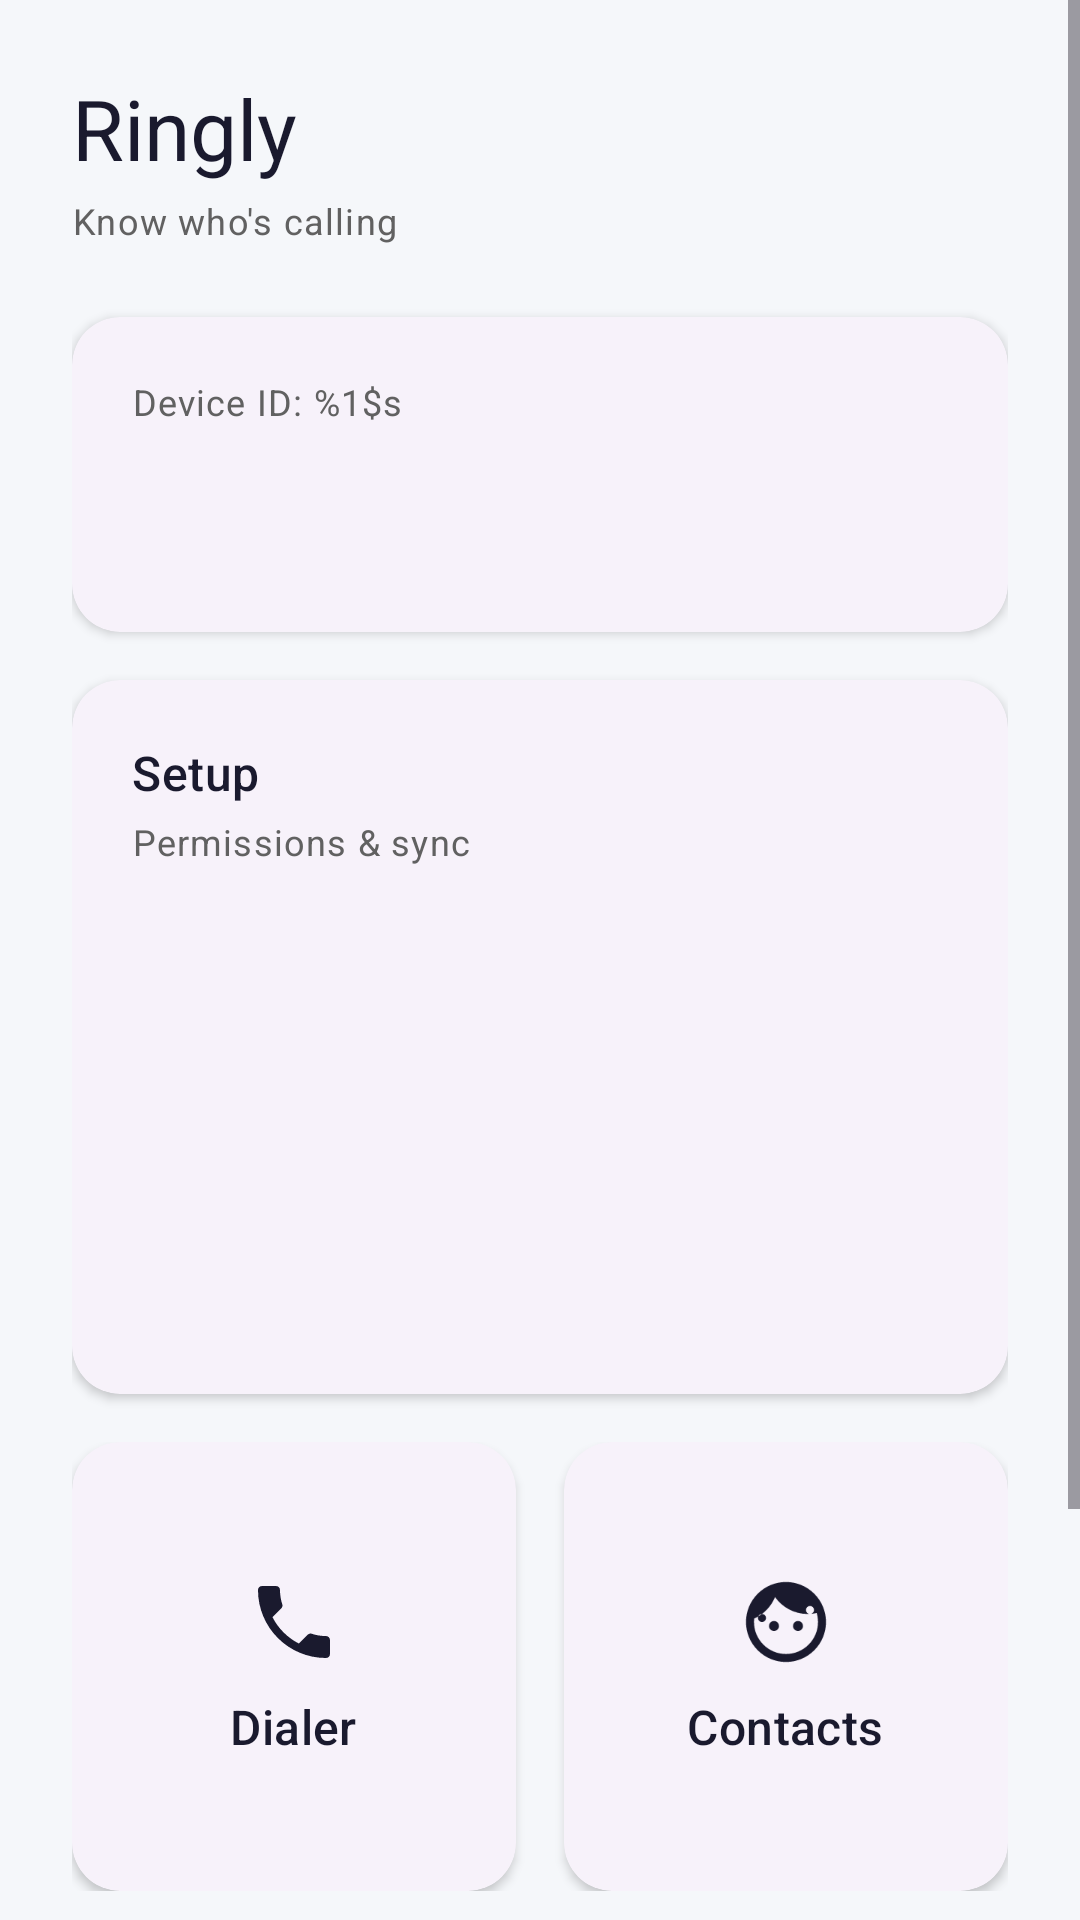

Produce the Android XML layout that renders to this screen, including the resource entries it uses.
<!-- AndroidManifest.xml: application theme Theme.Ringly -->
<!-- res/layout/activity_main.xml -->
<?xml version="1.0" encoding="utf-8"?>
<ScrollView xmlns:android="http://schemas.android.com/apk/res/android"
    xmlns:app="http://schemas.android.com/apk/res-auto"
    android:layout_width="match_parent"
    android:layout_height="match_parent"
    android:fillViewport="true"
    android:background="@color/background_gray">

    <LinearLayout
        android:layout_width="match_parent"
        android:layout_height="wrap_content"
        android:orientation="vertical"
        android:padding="24dp">

        <TextView
            android:layout_width="wrap_content"
            android:layout_height="wrap_content"
            android:text="@string/app_name"
            style="@style/TextAppearance.Ringly.Title"
            android:textSize="28sp" />

        <TextView
            android:layout_width="wrap_content"
            android:layout_height="wrap_content"
            android:layout_marginTop="4dp"
            android:text="@string/app_tagline"
            style="@style/TextAppearance.Ringly.Caption" />

        <com.google.android.material.card.MaterialCardView
            android:layout_width="match_parent"
            android:layout_height="wrap_content"
            android:layout_marginTop="24dp"
            style="@style/CardStyle.Ringly"
            app:strokeWidth="0dp">

            <LinearLayout
                android:layout_width="match_parent"
                android:layout_height="wrap_content"
                android:orientation="vertical">

                <TextView
                    android:layout_width="wrap_content"
                    android:layout_height="wrap_content"
                    android:text="@string/device_id_label_format"
                    android:textAppearance="?attr/textAppearanceBodySmall"
                    android:textColor="@color/text_caption_gray" />

                <TextView
                    android:id="@+id/device_id_text"
                    android:layout_width="wrap_content"
                    android:layout_height="wrap_content"
                    android:layout_marginTop="4dp"
                    android:textAppearance="?attr/textAppearanceBodySmall"
                    android:textColor="@color/text_caption_gray" />

                <TextView
                    android:id="@+id/status_text"
                    android:layout_width="wrap_content"
                    android:layout_height="wrap_content"
                    android:layout_marginTop="12dp"
                    style="@style/TextAppearance.Ringly.Caption"
                    android:textColor="@color/text_caption_gray" />

                <ProgressBar
                    android:id="@+id/registration_progress"
                    android:layout_width="match_parent"
                    android:layout_height="wrap_content"
                    android:layout_marginTop="8dp"
                    style="?android:attr/progressBarStyleHorizontal"
                    android:indeterminate="true"
                    android:visibility="gone" />

            </LinearLayout>
        </com.google.android.material.card.MaterialCardView>

        <com.google.android.material.card.MaterialCardView
            android:id="@+id/setup_card"
            android:layout_width="match_parent"
            android:layout_height="wrap_content"
            android:layout_marginTop="16dp"
            style="@style/CardStyle.Ringly"
            app:strokeWidth="0dp"
            android:clickable="true"
            android:focusable="true">

            <LinearLayout
                android:layout_width="match_parent"
                android:layout_height="wrap_content"
                android:orientation="vertical">

                <TextView
                    android:layout_width="wrap_content"
                    android:layout_height="wrap_content"
                    android:text="@string/hub_setup"
                    style="@style/TextAppearance.Ringly.SectionHeader" />

                <TextView
                    android:layout_width="wrap_content"
                    android:layout_height="wrap_content"
                    android:layout_marginTop="4dp"
                    android:text="@string/hub_setup_subtitle"
                    style="@style/TextAppearance.Ringly.Caption" />

                <TextView
                    android:id="@+id/setup_status_contacts"
                    android:layout_width="wrap_content"
                    android:layout_height="wrap_content"
                    android:layout_marginTop="12dp"
                    style="@style/TextAppearance.Ringly.Body" />

                <TextView
                    android:id="@+id/setup_status_phone"
                    android:layout_width="wrap_content"
                    android:layout_height="wrap_content"
                    android:layout_marginTop="6dp"
                    android:clickable="true"
                    android:focusable="true"
                    style="@style/TextAppearance.Ringly.Body" />

                <TextView
                    android:id="@+id/setup_status_overlay"
                    android:layout_width="wrap_content"
                    android:layout_height="wrap_content"
                    android:layout_marginTop="6dp"
                    style="@style/TextAppearance.Ringly.Body" />

                <TextView
                    android:id="@+id/setup_status_notifications"
                    android:layout_width="wrap_content"
                    android:layout_height="wrap_content"
                    android:layout_marginTop="6dp"
                    android:clickable="true"
                    android:focusable="true"
                    style="@style/TextAppearance.Ringly.Body" />

                <TextView
                    android:id="@+id/setup_status_screening"
                    android:layout_width="wrap_content"
                    android:layout_height="wrap_content"
                    android:layout_marginTop="6dp"
                    android:clickable="true"
                    android:focusable="true"
                    style="@style/TextAppearance.Ringly.Body" />

                <TextView
                    android:id="@+id/setup_status_dialer"
                    android:layout_width="wrap_content"
                    android:layout_height="wrap_content"
                    android:layout_marginTop="6dp"
                    android:clickable="true"
                    android:focusable="true"
                    style="@style/TextAppearance.Ringly.Body" />

            </LinearLayout>
        </com.google.android.material.card.MaterialCardView>

        <LinearLayout
            android:layout_width="match_parent"
            android:layout_height="wrap_content"
            android:layout_marginTop="16dp"
            android:orientation="horizontal">

            <com.google.android.material.card.MaterialCardView
                android:id="@+id/dialer_button"
                android:layout_width="0dp"
                android:layout_height="wrap_content"
                android:layout_weight="1"
                android:layout_marginEnd="8dp"
                style="@style/CardStyle.Ringly"
                android:clickable="true"
                android:focusable="true"
                app:strokeWidth="0dp">

                <LinearLayout
                    android:layout_width="match_parent"
                    android:layout_height="wrap_content"
                    android:orientation="vertical"
                    android:gravity="center"
                    android:paddingVertical="24dp">

                    <ImageView
                        android:layout_width="32dp"
                        android:layout_height="32dp"
                        android:src="@drawable/ic_dialer"
                        android:contentDescription="@string/dialer_button"
                        app:tint="@color/colorOnSurface" />

                    <TextView
                        android:layout_width="wrap_content"
                        android:layout_height="wrap_content"
                        android:layout_marginTop="8dp"
                        android:text="@string/dialer_button"
                        style="@style/TextAppearance.Ringly.SectionHeader" />

                </LinearLayout>
            </com.google.android.material.card.MaterialCardView>

            <com.google.android.material.card.MaterialCardView
                android:id="@+id/contacts_button"
                android:layout_width="0dp"
                android:layout_height="wrap_content"
                android:layout_weight="1"
                android:layout_marginStart="8dp"
                style="@style/CardStyle.Ringly"
                android:clickable="true"
                android:focusable="true"
                app:strokeWidth="0dp">

                <LinearLayout
                    android:layout_width="match_parent"
                    android:layout_height="wrap_content"
                    android:orientation="vertical"
                    android:gravity="center"
                    android:paddingVertical="24dp">

                    <ImageView
                        android:layout_width="32dp"
                        android:layout_height="32dp"
                        android:src="@drawable/ic_contacts"
                        android:contentDescription="@string/contacts_button"
                        app:tint="@color/colorOnSurface" />

                    <TextView
                        android:layout_width="wrap_content"
                        android:layout_height="wrap_content"
                        android:layout_marginTop="8dp"
                        android:text="@string/contacts_button"
                        style="@style/TextAppearance.Ringly.SectionHeader" />

                </LinearLayout>
            </com.google.android.material.card.MaterialCardView>

        </LinearLayout>

        <com.google.android.material.card.MaterialCardView
            android:id="@+id/sync_card"
            android:layout_width="match_parent"
            android:layout_height="wrap_content"
            android:layout_marginTop="16dp"
            style="@style/CardStyle.Ringly"
            app:strokeWidth="0dp">

            <LinearLayout
                android:layout_width="match_parent"
                android:layout_height="wrap_content"
                android:orientation="vertical">

                <TextView
                    android:layout_width="wrap_content"
                    android:layout_height="wrap_content"
                    android:text="@string/hub_sync"
                    style="@style/TextAppearance.Ringly.SectionHeader"
                    android:textColor="@color/text_caption_gray" />

                <TextView
                    android:id="@+id/sync_status_text"
                    android:layout_width="wrap_content"
                    android:layout_height="wrap_content"
                    android:layout_marginTop="8dp"
                    style="@style/TextAppearance.Ringly.Caption" />

                <com.google.android.material.button.MaterialButton
                    android:id="@+id/sync_now_button"
                    android:layout_width="wrap_content"
                    android:layout_height="wrap_content"
                    android:layout_marginTop="10dp"
                    android:textSize="14sp"
                    style="@style/ButtonStyle.Ringly.Outlined"
                    android:text="@string/hub_sync_button" />

            </LinearLayout>
        </com.google.android.material.card.MaterialCardView>

    </LinearLayout>
</ScrollView>
<!-- resources referenced by this layout -->
<resources>
  <color name="background_gray">#F5F7FA</color>
  <color name="colorOnSurface">#1A1A2E</color>
  <color name="text_caption_gray">#616161</color>
  <!-- drawable ic_dialer (drawable) -->
  <?xml version="1.0" encoding="utf-8"?>
  <vector xmlns:android="http://schemas.android.com/apk/res/android"
      android:width="24dp"
      android:height="24dp"
      android:viewportWidth="24"
      android:viewportHeight="24">
      <path
          android:fillColor="#1A1A2E"
          android:pathData="M6.62,10.79c1.44,2.83 3.76,5.14 6.59,6.59l2.2,-2.2c0.27,-0.27 0.67,-0.36 1.02,-0.24 1.12,0.37 2.33,0.57 3.57,0.57 0.55,0 1,0.45 1,1V20c0,0.55 -0.45,1 -1,1 -9.39,0 -17,-7.61 -17,-17 0,-0.55 0.45,-1 1,-1h3.5c0.55,0 1,0.45 1,1 0,1.25 0.2,2.45 0.57,3.57 0.11,0.35 0.03,0.74 -0.25,1.02l-2.2,2.2z" />
  </vector>
  <string name="app_name">Ringly</string>
  <string name="app_tagline">Know who\'s calling</string>
  <string name="contacts_button">Contacts</string>
  <string name="device_id_label_format">Device ID: %1$s</string>
  <string name="dialer_button">Dialer</string>
  <string name="hub_setup">Setup</string>
  <string name="hub_setup_subtitle">Permissions &amp; sync</string>
  <string name="hub_sync">Contact sync</string>
  <string name="hub_sync_button">Sync now</string>
  <style name="ButtonStyle.Ringly.Outlined" parent="Widget.Material3.Button.OutlinedButton">
          <item name="cornerRadius">12dp</item>
      </style>
  <style name="CardStyle.Ringly" parent="Widget.Material3.CardView.Elevated">
          <item name="cardCornerRadius">16dp</item>
          <item name="cardElevation">2dp</item>
          <item name="contentPadding">20dp</item>
      </style>
  <style name="TextAppearance.Ringly.Body" parent="TextAppearance.Material3.BodyLarge">
          <item name="android:textSize">14sp</item>
          <item name="android:textColor">@color/text_navy</item>
      </style>
  <style name="TextAppearance.Ringly.Caption" parent="TextAppearance.Material3.BodySmall">
          <item name="android:textSize">12sp</item>
          <item name="android:textColor">@color/text_caption_gray</item>
      </style>
  <style name="TextAppearance.Ringly.SectionHeader" parent="TextAppearance.Material3.TitleMedium">
          <item name="android:textSize">16sp</item>
          <item name="android:textColor">@color/text_navy</item>
      </style>
  <style name="TextAppearance.Ringly.Title" parent="TextAppearance.Material3.TitleLarge">
          <item name="android:textSize">20sp</item>
          <item name="android:textColor">@color/text_navy</item>
      </style>
  <color name="text_navy">#1A1A2E</color>
  <color name="brand_primary">#1565C0</color>
  <color name="colorOnPrimary">#FFFFFF</color>
  <color name="colorPrimaryContainer">#D6E4FF</color>
  <color name="colorOnPrimaryContainer">#003C8F</color>
  <color name="brand_secondary">#00897B</color>
  <color name="colorOnSecondary">#FFFFFF</color>
  <color name="colorSecondaryContainer">#B2DFDB</color>
  <color name="colorOnSecondaryContainer">#00363A</color>
  <color name="surface">#FFFFFF</color>
  <color name="colorSurfaceVariant">#E8EAF0</color>
  <color name="colorOnSurfaceVariant">#44474F</color>
  <color name="surface_container_low">#F7F9FC</color>
  <color name="colorOutline">#9E9E9E</color>
  <color name="colorError">#C62828</color>
  <color name="colorOnError">#FFFFFF</color>
  <color name="colorErrorContainer">#F9DEDC</color>
  <color name="colorOnErrorContainer">#410002</color>
</resources>
